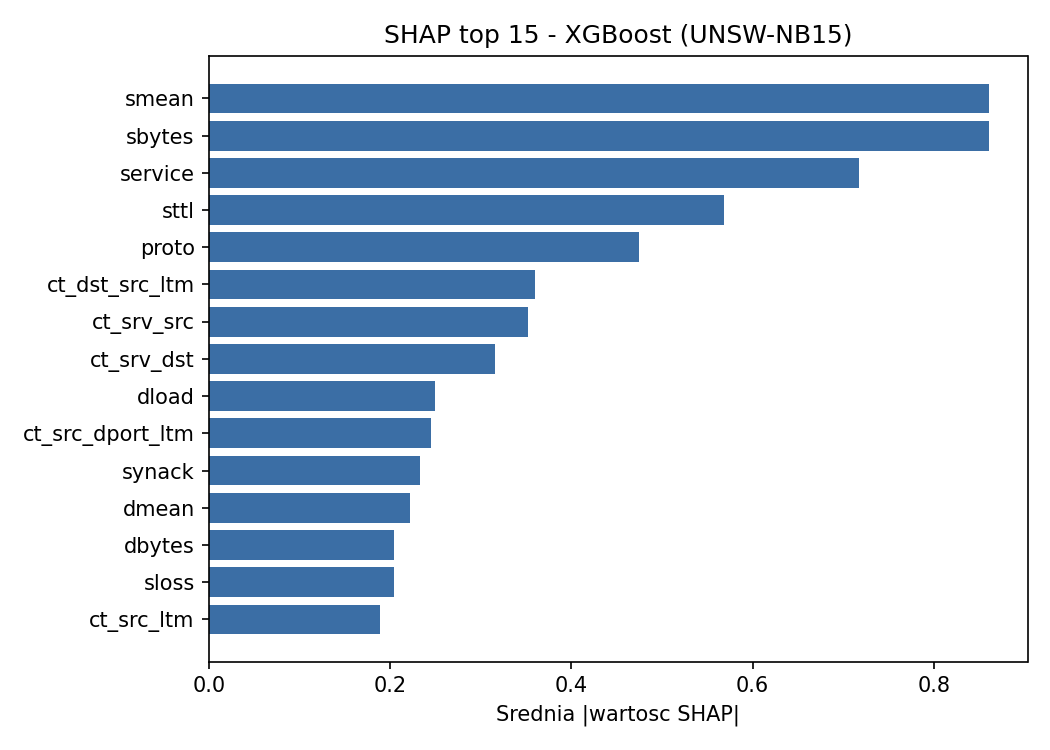

The table this chart was drawn from, first rows:
feature, importance
smean, 0.8605
sbytes, 0.8605
service, 0.7174
sttl, 0.5689
proto, 0.4746
ct_dst_src_ltm, 0.3599
ct_srv_src, 0.3524
ct_srv_dst, 0.3159
dload, 0.2488
ct_src_dport_ltm, 0.2448
synack, 0.2328
dmean, 0.2213
dbytes, 0.2044
sloss, 0.204
ct_src_ltm, 0.1887
ackdat, 0.1615
stcpb, 0.1556
dtcpb, 0.1433
sload, 0.1365
tcprtt, 0.129
ct_dst_sport_ltm, 0.1236
dur, 0.1221
dloss, 0.1152
ct_dst_ltm, 0.1151
dinpkt, 0.1132
sjit, 0.1033
djit, 0.1026
response_body_len, 0.0979
rate, 0.09348
sinpkt, 0.08928
spkts, 0.08273
ct_state_ttl, 0.05237
trans_depth, 0.03126
dpkts, 0.02715
ct_flw_http_mthd, 0.02227
state, 0.01248
dttl, 0.002071
swin, 0.001777
is_sm_ips_ports, 0.001738
is_ftp_login, 0.001602
dwin, 0.0
ct_ftp_cmd, 0.0
